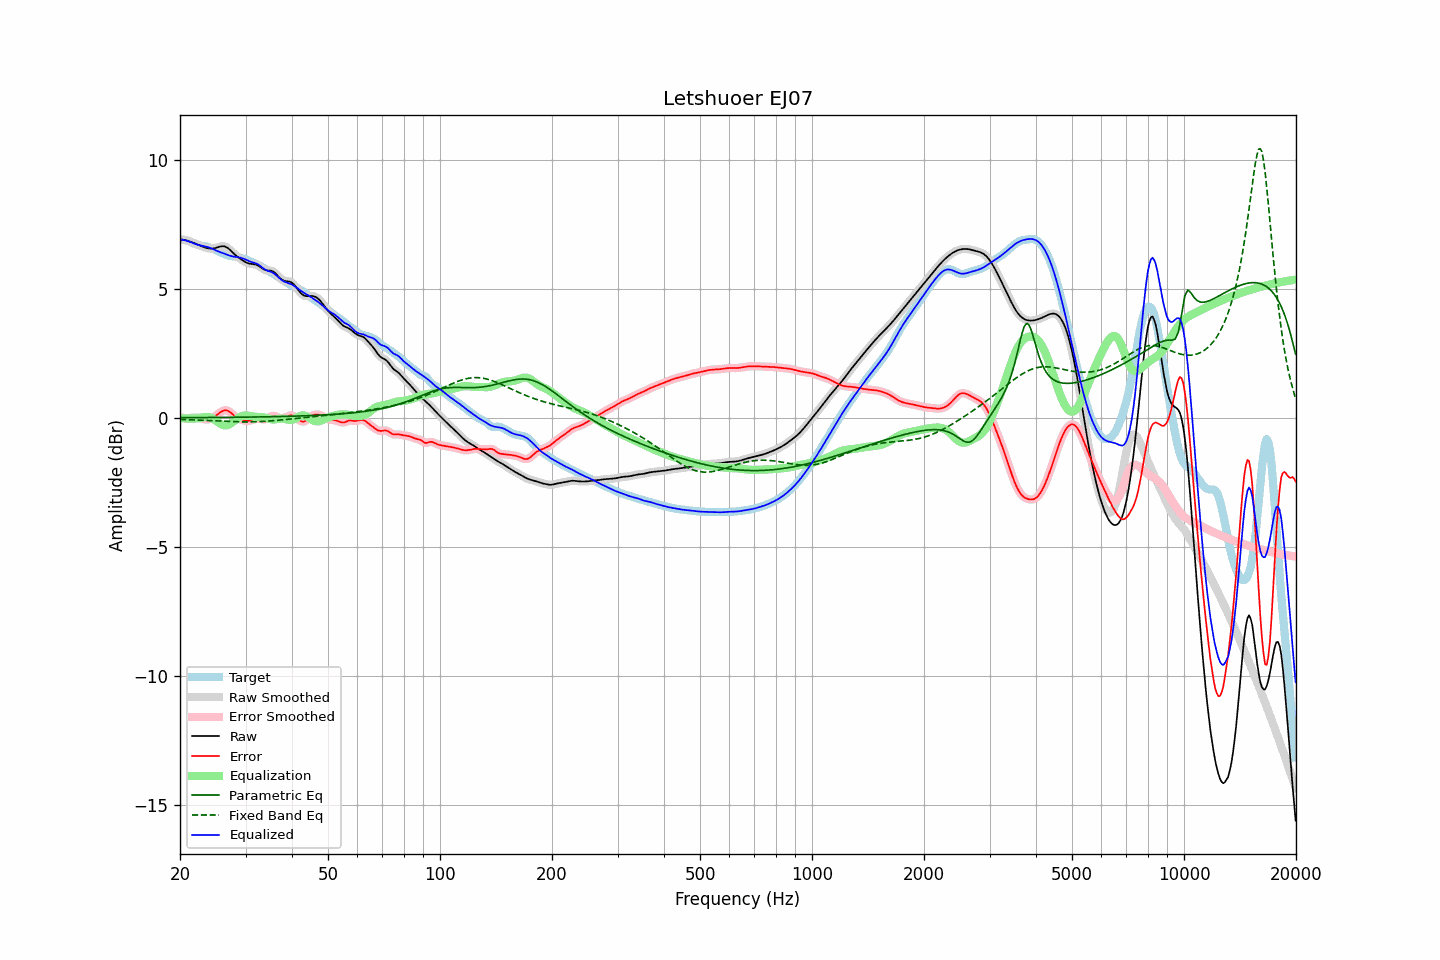

The data file committed next to this chart (first rows):
frequency, raw, error, smoothed, error_smoothed, equalization, parametric_eq, fixed_band_eq, equalized_raw, equalized_smoothed, target
20.00, 6.92, 0.03, 6.92, 0.03, -0.01, 0.01, -0.05, 6.91, 6.91, 6.90
20.20, 6.92, 0.01, 6.92, 0.01, -0.01, 0.02, -0.06, 6.91, 6.91, 6.90
20.40, 6.91, 0.00, 6.91, 0.01, -0.01, 0.02, -0.06, 6.90, 6.90, 6.90
20.61, 6.90, 0.00, 6.90, 0.00, -0.01, 0.02, -0.06, 6.89, 6.88, 6.90
20.81, 6.88, -0.00, 6.88, -0.00, -0.01, 0.02, -0.06, 6.87, 6.87, 6.88
21.02, 6.86, -0.00, 6.86, 0.00, -0.01, 0.02, -0.06, 6.85, 6.85, 6.86
21.23, 6.84, 0.00, 6.84, 0.00, -0.01, 0.02, -0.07, 6.83, 6.83, 6.84
21.44, 6.82, 0.01, 6.82, 0.01, -0.01, 0.02, -0.07, 6.81, 6.81, 6.81
21.66, 6.80, 0.02, 6.80, 0.02, -0.01, 0.02, -0.07, 6.78, 6.78, 6.78
21.87, 6.77, 0.02, 6.77, 0.02, -0.02, 0.02, -0.07, 6.76, 6.76, 6.75
22.09, 6.75, 0.02, 6.75, 0.02, -0.01, 0.02, -0.08, 6.73, 6.73, 6.72
22.31, 6.72, 0.02, 6.72, 0.02, -0.01, 0.02, -0.08, 6.71, 6.71, 6.70
22.54, 6.69, 0.01, 6.69, 0.01, 0.00, 0.02, -0.08, 6.69, 6.69, 6.69
22.76, 6.67, -0.01, 6.67, -0.01, 0.01, 0.02, -0.08, 6.68, 6.68, 6.67
22.99, 6.64, -0.03, 6.64, -0.03, 0.03, 0.02, -0.09, 6.67, 6.67, 6.67
23.22, 6.62, -0.04, 6.62, -0.04, 0.04, 0.02, -0.09, 6.66, 6.66, 6.66
23.45, 6.60, -0.05, 6.60, -0.05, 0.04, 0.02, -0.09, 6.64, 6.64, 6.65
23.69, 6.58, -0.05, 6.58, -0.05, 0.04, 0.02, -0.09, 6.63, 6.63, 6.63
23.92, 6.57, -0.05, 6.57, -0.05, 0.04, 0.02, -0.10, 6.61, 6.61, 6.62
24.16, 6.56, -0.03, 6.56, -0.03, 0.02, 0.02, -0.10, 6.59, 6.59, 6.60
24.40, 6.57, -0.00, 6.57, -0.00, -0.01, 0.02, -0.10, 6.56, 6.56, 6.57
24.65, 6.57, 0.03, 6.57, 0.03, -0.04, 0.02, -0.11, 6.53, 6.53, 6.54
24.89, 6.59, 0.08, 6.59, 0.08, -0.08, 0.02, -0.11, 6.50, 6.50, 6.51
25.14, 6.60, 0.12, 6.60, 0.12, -0.13, 0.02, -0.11, 6.48, 6.48, 6.48
25.39, 6.62, 0.17, 6.62, 0.17, -0.17, 0.02, -0.12, 6.45, 6.45, 6.45
25.65, 6.64, 0.22, 6.64, 0.22, -0.22, 0.03, -0.12, 6.43, 6.43, 6.42
25.91, 6.65, 0.26, 6.65, 0.26, -0.25, 0.03, -0.12, 6.40, 6.40, 6.40
26.16, 6.66, 0.29, 6.65, 0.29, -0.27, 0.03, -0.12, 6.38, 6.38, 6.37
26.43, 6.64, 0.30, 6.64, 0.30, -0.28, 0.03, -0.13, 6.36, 6.36, 6.34
26.69, 6.61, 0.30, 6.61, 0.30, -0.28, 0.03, -0.13, 6.33, 6.33, 6.32
26.96, 6.57, 0.28, 6.57, 0.27, -0.26, 0.03, -0.13, 6.31, 6.31, 6.30
27.23, 6.52, 0.24, 6.52, 0.24, -0.23, 0.03, -0.14, 6.29, 6.29, 6.28
27.50, 6.46, 0.19, 6.46, 0.19, -0.19, 0.03, -0.14, 6.27, 6.27, 6.27
27.77, 6.40, 0.13, 6.40, 0.14, -0.14, 0.03, -0.14, 6.26, 6.26, 6.27
28.05, 6.34, 0.08, 6.34, 0.08, -0.09, 0.03, -0.14, 6.25, 6.25, 6.26
28.33, 6.29, 0.03, 6.29, 0.04, -0.05, 0.03, -0.14, 6.24, 6.24, 6.25
28.62, 6.24, -0.01, 6.24, -0.00, -0.00, 0.03, -0.15, 6.23, 6.23, 6.24
28.90, 6.19, -0.04, 6.19, -0.04, 0.03, 0.03, -0.15, 6.22, 6.22, 6.22
29.19, 6.15, -0.06, 6.14, -0.06, 0.06, 0.03, -0.15, 6.21, 6.21, 6.21
29.48, 6.10, -0.08, 6.10, -0.08, 0.08, 0.03, -0.15, 6.19, 6.19, 6.18
29.78, 6.07, -0.09, 6.07, -0.10, 0.10, 0.04, -0.15, 6.16, 6.16, 6.16
30.08, 6.03, -0.11, 6.03, -0.11, 0.10, 0.04, -0.15, 6.14, 6.14, 6.14
30.38, 6.01, -0.11, 6.01, -0.11, 0.10, 0.04, -0.15, 6.11, 6.11, 6.12
30.68, 5.99, -0.10, 5.99, -0.10, 0.09, 0.04, -0.15, 6.08, 6.08, 6.09
30.99, 5.97, -0.09, 5.97, -0.09, 0.08, 0.04, -0.15, 6.06, 6.06, 6.06
31.30, 5.97, -0.07, 5.97, -0.07, 0.07, 0.04, -0.15, 6.04, 6.04, 6.04
31.61, 5.96, -0.05, 5.96, -0.05, 0.06, 0.04, -0.15, 6.02, 6.02, 6.01
31.93, 5.95, -0.03, 5.95, -0.03, 0.05, 0.04, -0.14, 6.00, 6.00, 5.98
32.24, 5.93, -0.02, 5.93, -0.02, 0.04, 0.04, -0.14, 5.97, 5.97, 5.95
32.57, 5.90, -0.02, 5.89, -0.02, 0.04, 0.04, -0.14, 5.94, 5.93, 5.92
32.89, 5.85, -0.03, 5.85, -0.03, 0.04, 0.04, -0.14, 5.89, 5.89, 5.88
33.22, 5.81, -0.04, 5.81, -0.04, 0.03, 0.05, -0.13, 5.84, 5.84, 5.85
33.55, 5.76, -0.05, 5.77, -0.05, 0.03, 0.05, -0.13, 5.79, 5.79, 5.82
33.89, 5.73, -0.04, 5.74, -0.04, 0.01, 0.05, -0.12, 5.75, 5.75, 5.78
34.23, 5.72, -0.02, 5.72, -0.02, -0.00, 0.05, -0.12, 5.72, 5.72, 5.74
34.57, 5.71, 0.01, 5.72, 0.01, -0.02, 0.05, -0.12, 5.69, 5.70, 5.70
34.92, 5.71, 0.05, 5.71, 0.05, -0.04, 0.05, -0.11, 5.68, 5.68, 5.66
35.27, 5.70, 0.08, 5.70, 0.08, -0.05, 0.05, -0.11, 5.65, 5.65, 5.63
35.62, 5.68, 0.09, 5.67, 0.09, -0.05, 0.05, -0.10, 5.62, 5.62, 5.59
35.97, 5.63, 0.08, 5.63, 0.08, -0.05, 0.06, -0.10, 5.58, 5.58, 5.55
... 635 more rows
